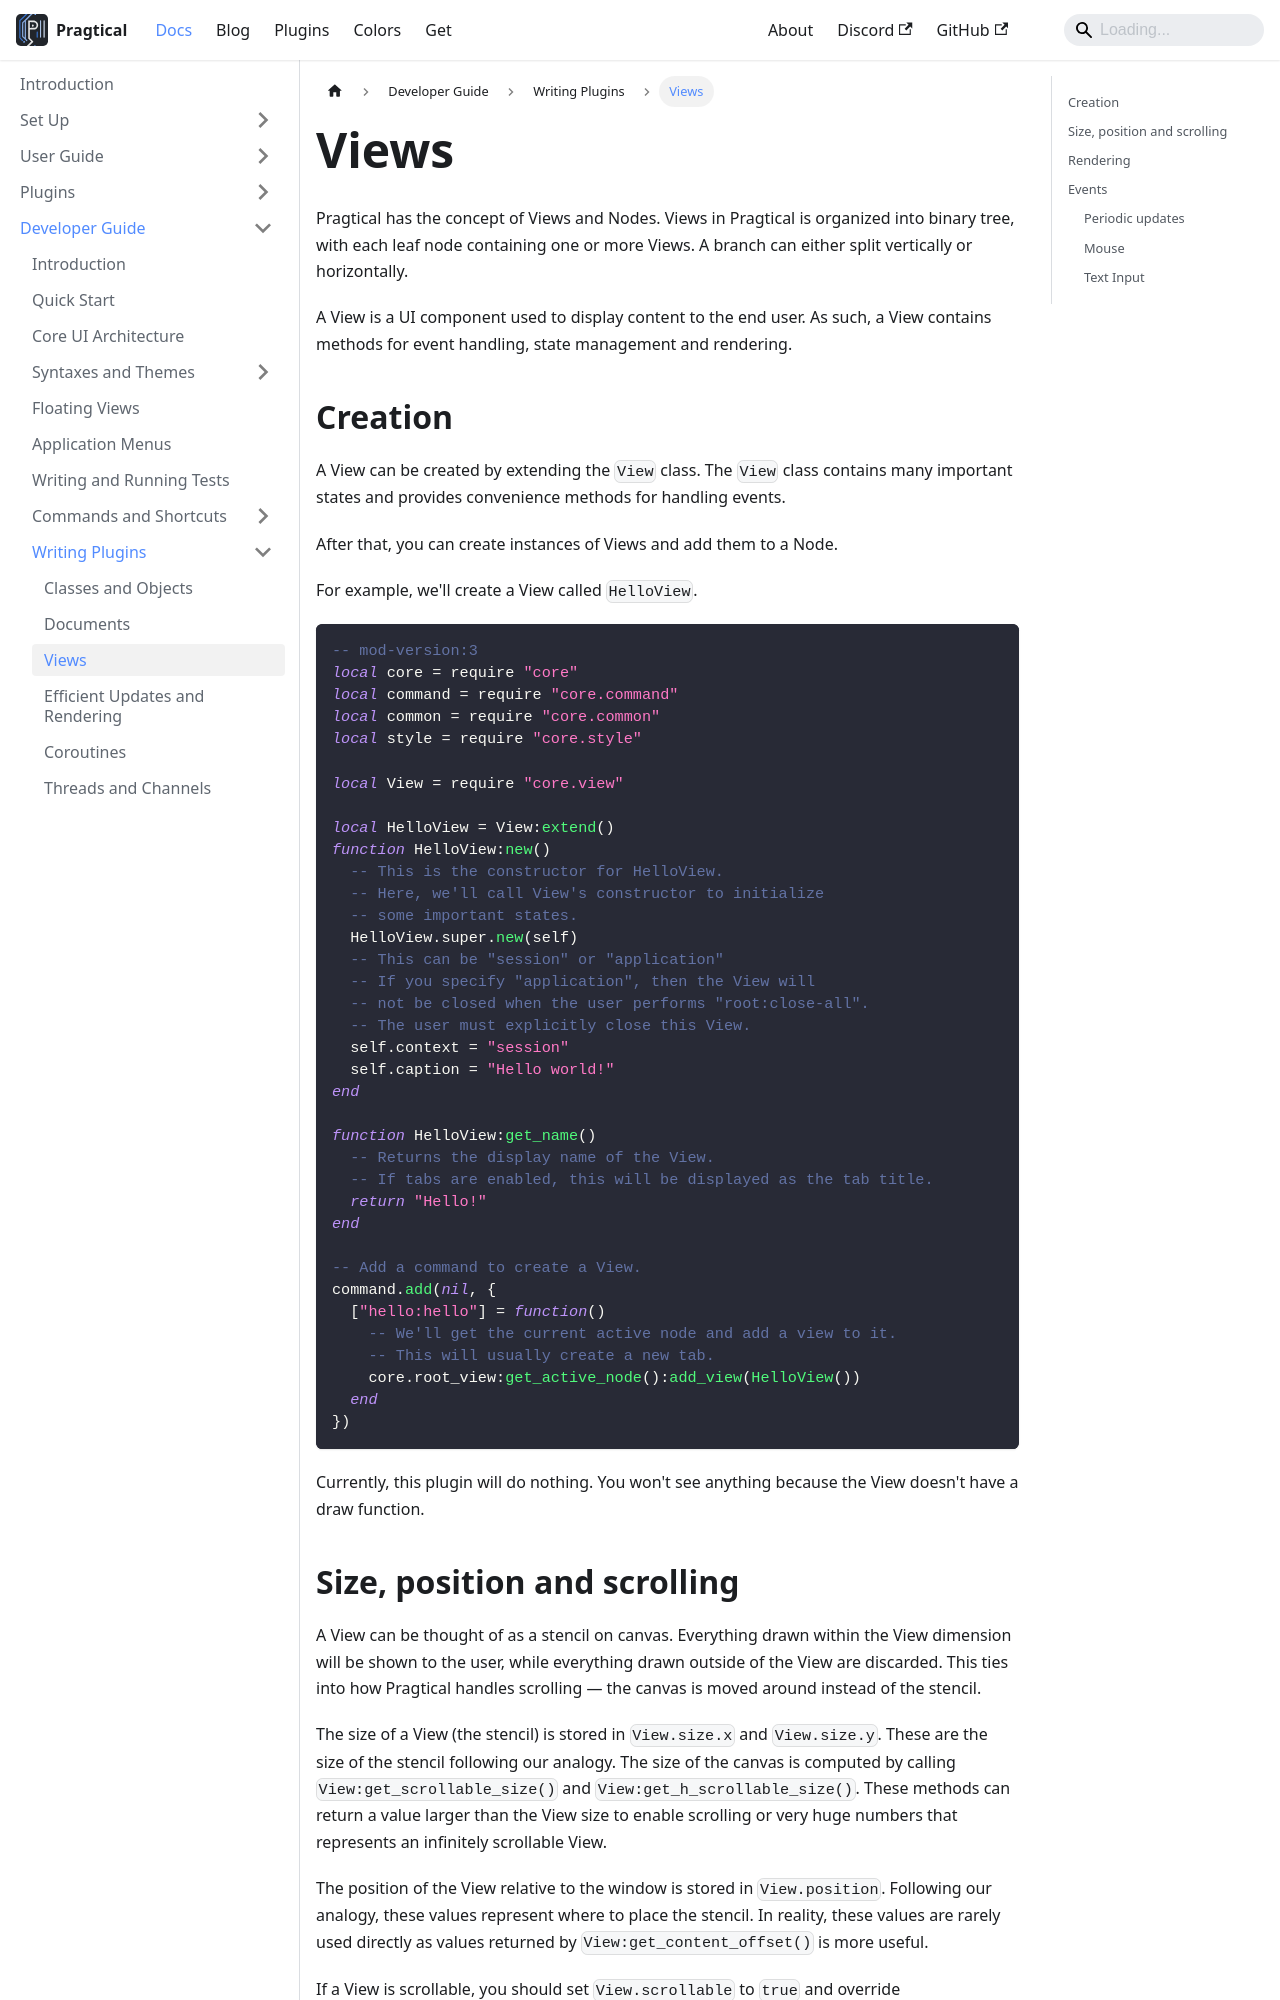

repository: pragtical/pragtical.github.io · page: docs/developer-guide/writing-plugins/views.html · generator: docusaurus

---
sidebar_position: 3
description: Learn about Views, one of the core concepts for building UIs in Pragtical.
---

# Views

Pragtical has the concept of Views and Nodes.
Views in Pragtical is organized into binary tree, with each leaf
node containing one or more Views.
A branch can either split vertically or horizontally.

A View is a UI component used to display content to the end user.
As such, a View contains methods for event handling, state management
and rendering.

## Creation

A View can be created by extending the `View` class.
The `View` class contains many important states and provides
convenience methods for handling events.

After that, you can create instances of Views and add them
to a Node.

For example, we'll create a View called `HelloView`.

```lua
-- mod-version:3
local core = require "core"
local command = require "core.command"
local common = require "core.common"
local style = require "core.style"

local View = require "core.view"

local HelloView = View:extend()
function HelloView:new()
  -- This is the constructor for HelloView.
  -- Here, we'll call View's constructor to initialize
  -- some important states.
  HelloView.super.new(self)
  -- This can be "session" or "application"
  -- If you specify "application", then the View will
  -- not be closed when the user performs "root:close-all".
  -- The user must explicitly close this View.
  self.context = "session"
  self.caption = "Hello world!"
end

function HelloView:get_name()
  -- Returns the display name of the View.
  -- If tabs are enabled, this will be displayed as the tab title.
  return "Hello!"
end

-- Add a command to create a View.
command.add(nil, {
  ["hello:hello"] = function()
    -- We'll get the current active node and add a view to it.
    -- This will usually create a new tab.
    core.root_view:get_active_node():add_view(HelloView())
  end
})
```

Currently, this plugin will do nothing.
You won't see anything because the View doesn't have a draw
function.
